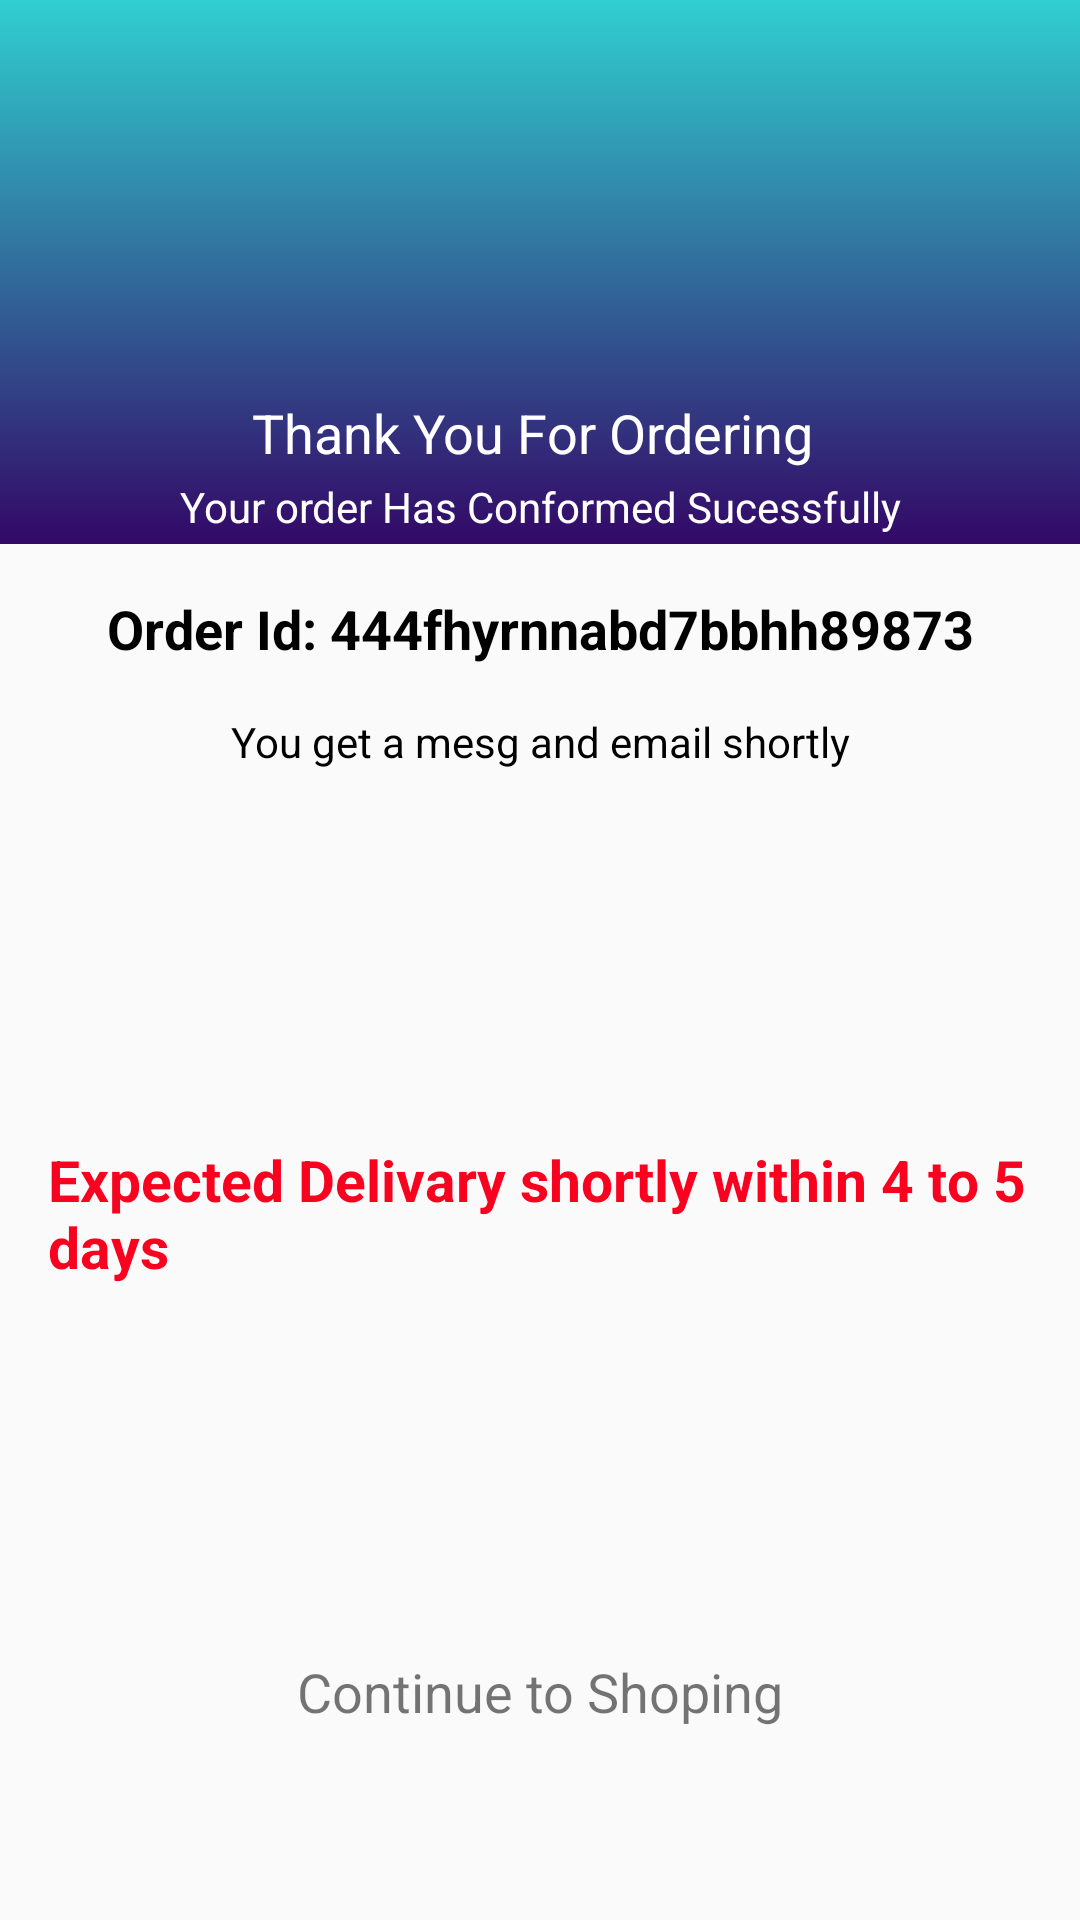

Here is an Android app screen rendered from its layout file. Give the layout XML and the strings, colors and styles it references.
<!-- AndroidManifest.xml: application theme AppTheme -->
<!-- res/layout/activity_orderconform.xml -->
<?xml version="1.0" encoding="utf-8"?>
<androidx.constraintlayout.widget.ConstraintLayout xmlns:android="http://schemas.android.com/apk/res/android"
    xmlns:app="http://schemas.android.com/apk/res-auto"
    xmlns:tools="http://schemas.android.com/tools"
    android:layout_width="match_parent"
    android:layout_height="match_parent"
    tools:context=".Orderconform"
    >
    <LinearLayout
        android:id="@+id/linearLayout10"
        android:layout_width="0dp"
        android:layout_height="wrap_content"
        android:background="@drawable/simple_background"
        android:orientation="vertical"
        app:layout_constraintEnd_toEndOf="parent"
        app:layout_constraintStart_toStartOf="parent"
        app:layout_constraintTop_toTopOf="parent">

        <ImageView
            android:layout_width="100dp"
            android:layout_height="100dp"
            android:layout_gravity="center"
            android:layout_margin="16dp"
            android:src="@mipmap/delivary" />

        <TextView
            android:id="@+id/t"
            android:layout_width="wrap_content"
            android:layout_height="wrap_content"
            android:layout_gravity="center"
            android:text="Thank You For Ordering "
            android:textColor="@color/colorAccent"
            android:textSize="18sp" />

        <TextView
            android:id="@+id/e"
            android:layout_width="match_parent"
            android:layout_height="wrap_content"
            android:layout_margin="3dp"
            android:text="Your order Has Conformed Sucessfully"
            android:textAlignment="center"
            android:textColor="@color/colorAccent" />
    </LinearLayout>

    <TextView
        android:id="@+id/Order_id2"
        android:layout_width="0dp"
        android:layout_height="wrap_content"
        android:layout_marginStart="16dp"
        android:layout_marginTop="16dp"
        android:layout_marginEnd="16dp"
        android:text="Order Id: 444fhyrnnabd7bbhh89873"
        android:textAlignment="center"
        android:textColor="#000000"
        android:textSize="18sp"
        android:textStyle="bold"
        app:layout_constraintEnd_toEndOf="parent"
        app:layout_constraintStart_toStartOf="parent"
        app:layout_constraintTop_toBottomOf="@+id/linearLayout10" />

    <TextView
        android:id="@+id/textView24"
        android:layout_width="0dp"
        android:layout_height="wrap_content"
        android:layout_marginStart="16dp"
        android:layout_marginTop="8dp"
        android:layout_marginEnd="16dp"
        android:layout_marginBottom="8dp"
        android:text="Expected Delivary shortly within 4 to 5 days"
        android:textColor="@color/colorPrimary"
        android:textSize="19sp"
        android:textStyle="bold"
        app:layout_constraintBottom_toTopOf="@+id/coyu"
        app:layout_constraintEnd_toEndOf="parent"
        app:layout_constraintStart_toStartOf="parent"
        app:layout_constraintTop_toBottomOf="@+id/textView25" />

    <TextView
        android:id="@+id/textView25"
        android:layout_width="0dp"
        android:layout_height="wrap_content"
        android:layout_marginStart="16dp"
        android:layout_marginTop="16dp"
        android:layout_marginEnd="16dp"
        android:text="You get a mesg and email shortly"
        android:textAlignment="center"
        android:textColor="#000000"
        app:layout_constraintEnd_toEndOf="parent"
        app:layout_constraintStart_toStartOf="parent"
        app:layout_constraintTop_toBottomOf="@+id/Order_id2" />

    <TextView
        android:id="@+id/coyu"
        android:layout_width="wrap_content"
        android:layout_height="wrap_content"
        android:layout_marginStart="16dp"
        android:layout_marginEnd="16dp"
        android:layout_marginBottom="64dp"
        android:text="Continue to Shoping"
        android:textSize="18sp"
        app:layout_constraintBottom_toBottomOf="parent"
        app:layout_constraintEnd_toEndOf="parent"
        app:layout_constraintStart_toStartOf="parent" />

    <ImageView
        android:id="@+id/continue_shop_btn"
        android:layout_width="wrap_content"
        android:layout_height="wrap_content"
        android:layout_marginBottom="16dp"
        android:background="@android:color/transparent"
        app:layout_constraintBottom_toTopOf="@+id/coyu"
        app:layout_constraintEnd_toEndOf="parent"
        app:layout_constraintStart_toStartOf="parent"
        app:srcCompat="@mipmap/shop" />

</androidx.constraintlayout.widget.ConstraintLayout>
<!-- resources referenced by this layout -->
<resources>
  <color name="colorAccent">#ffffff</color>
  <color name="colorPrimary">#F8021F</color>
  <!-- drawable simple_background (drawable) -->
  <?xml version="1.0" encoding="utf-8"?>
  <selector xmlns:android="http://schemas.android.com/apk/res/android">
      <item>
          <shape>
              <gradient android:angle="90" android:startColor="#330867" android:endColor="#30cfd0"/>
          </shape>
      </item>
  </selector>
  <style name="AppTheme" parent="Theme.AppCompat.Light.NoActionBar">
          
          <item name="colorPrimary">@color/colorPrimary</item>
          <item name="colorPrimaryDark">@color/colorPrimaryDark</item>
          <item name="colorAccent">@color/colorAccent</item>
      </style>
  <color name="colorPrimaryDark">#F8021F</color>
</resources>
